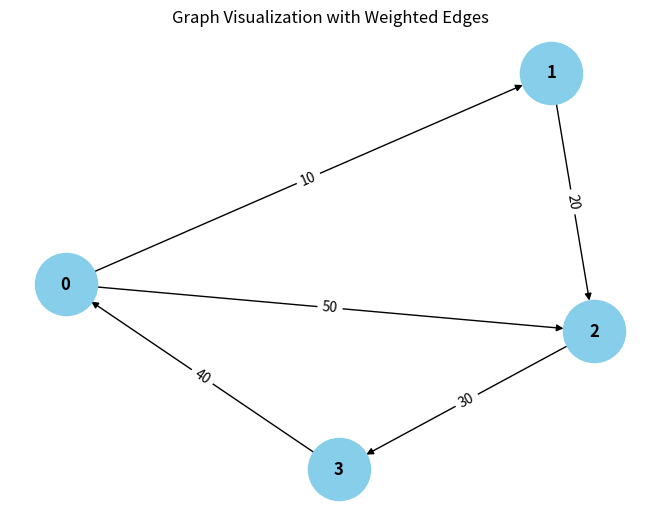

Recreate this plot in Python.
from collections import defaultdict

# ---------------------------
# WeightedGraph Class
# ---------------------------
class WeightedGraph:
    def __init__(self, vertices):
        self.vertices = vertices
        self.adj_list = {i: [] for i in range(vertices)}  # Adjacency list for the graph
        self.edges = []  # List to store the edges (u, v, weight)

    def add_edge(self, u, v, weight):
        """Add a single edge to the graph."""
        if (u , weight, v) not in self.edges:
            self.edges.append((u, v, weight))
            self.adj_list[u].append((v, weight))

    def add_multiple_edges(self, edges):
        """Add multiple edges at once."""
        for u, v, weight in edges:
            self.add_edge(u, v, weight)

    def get_edges(self):
        """Return all edges in the graph."""
        return self.edges

    def print_edges(self):
        """Print the edges of the graph."""
        print("Edges in the graph:")
        for u, v, weight in self.edges:
            print(f"{u} -> {v} (Weight: {weight})")

    def print_adj_list(self):
        """Print the adjacency list of the graph."""
        print("Adjacency List of the graph:")
        for u in self.adj_list:
            print(f"{u} -> {self.adj_list[u]}")

    def is_cyclic_directed(self):
        """Detect if there is a cycle in a directed graph using DFS."""
        visited = [False] * self.vertices
        rec_stack = [False] * self.vertices

        def dfs(v):
            visited[v] = True
            rec_stack[v] = True
            for neighbor, _ in self.adj_list[v]:
                if not visited[neighbor] and dfs(neighbor):
                    return True
                elif rec_stack[neighbor]:
                    return True
            rec_stack[v] = False
            return False

        for node in range(self.vertices):
            if not visited[node]:
                if dfs(node):
                    return True
        return False

    def is_cyclic_undirected(self):
        """Detect if there is a cycle in an undirected graph using DFS."""
        visited = [False] * self.vertices

        def dfs(v, parent):
            visited[v] = True
            for neighbor, _ in self.adj_list[v]:
                if not visited[neighbor]:
                    if dfs(neighbor, v):
                        return True
                elif parent != neighbor:
                    return True
            return False

        for node in range(self.vertices):
            if not visited[node]:
                if dfs(node, -1):
                    return True
        return False

    def is_negative_cycle(self):
        """Detect if there is a negative cycle using Bellman-Ford."""
        dist = [float("inf")] * self.vertices
        dist[0] = 0  # Start from node 0

        for _ in range(self.vertices - 1):
            for u, v, weight in self.edges:
                if dist[u] != float("inf") and dist[u] + weight < dist[v]:
                    dist[v] = dist[u] + weight

        for u, v, weight in self.edges:
            if dist[u] != float("inf") and dist[u] + weight < dist[v]:
                return True  # Negative cycle detected
        return False

    def reset_graph(self):
        """Reset the graph to its empty state."""
        self.edges = []  # Clear all edges
        self.adj_list = {i: [] for i in range(self.vertices)}  # Reset adjacency list for each vertex

    def union(self, parent, u, v):
        """Union-find helper function."""
        root_u = self.find_parent(parent, u)
        root_v = self.find_parent(parent, v)
        if root_u != root_v:
            parent[root_u] = root_v

    def find_parent(self, parent, v):
        """Find the root of the node using path compression."""
        if parent[v] == -1:
            return v
        parent[v] = self.find_parent(parent, parent[v])
        return parent[v]

    def is_cyclic_undirected_union_find(self):
        """Detect cycles in an undirected graph using Union-Find."""
        parent = [-1] * self.vertices

        for u, v, _ in self.edges:
            x = self.find_parent(parent, u)
            y = self.find_parent(parent, v)

            if x == y:
                return True
            self.union(parent, x, y)
        return False

    # ---------------------------
    # Helper functions for testing
    # ---------------------------

    def reset_graph_helper(self):
        """Reset the graph to an empty state for testing."""
        self.edges = []
        self.adj_list = defaultdict(list)

    def get_edges_helper(self):
        """Return all edges for testing."""
        return self.edges

    def add_multiple_edges_helper(self, edges):
        """Add multiple edges for testing."""
        for edge in edges:
            self.add_edge(*edge)

# ---------------------------
# Helper Class for Cycle Test Results
# ---------------------------
class CycleDetectionResults:
    def __init__(self):
        self.directed_cycle_detected = False
        self.undirected_cycle_detected = False
        self.negative_cycle_detected = False

# ---------------------------
# Additional Functionalities
# ---------------------------

class GraphRenderer:
    def __init__(self, graph):
        """Initialize the renderer for visualizing the graph."""
        self.graph = graph

    def render_edges(self):
        """Render the edges of the graph."""
        print("\nRendering edges of the graph:")
        for u, v, weight in self.graph.get_edges():
            print(f"{u} -> {v} (Weight: {weight})")

    def render_adj_list(self):
        """Render the adjacency list of the graph."""
        print("\nRendering adjacency list:")
        self.graph.print_adj_list()

    def render_summary(self):
        """Render a summary of the graph."""
        print("\nGraph summary:")
        print(f"Total vertices: {self.graph.vertices}")
        print(f"Total edges: {len(self.graph.get_edges())}")
        print(f"Is cyclic (directed): {self.graph.is_cyclic_directed()}")
        print(f"Is cyclic (undirected): {self.graph.is_cyclic_undirected()}")
        print(f"Has negative cycle: {self.graph.is_negative_cycle()}")

import matplotlib.pyplot as plt
import networkx as nx

class WeightedGraphVisualization:
    def __init__(self, graph):
        """Initialize the visualization of weighted graph."""
        self.graph = graph

    def visualize(self):
        """Visualize the graph with weighted edges using networkx and matplotlib."""
        G = nx.DiGraph()  # Using DiGraph for directed graph visualization

        # Add edges to the networkx graph
        for u, v, weight in self.graph.get_edges():
            G.add_edge(u, v, weight=weight)

        # Draw the graph
        pos = nx.spring_layout(G)  # Layout for node positioning
        edge_labels = nx.get_edge_attributes(G, 'weight')

        # Draw nodes, edges, and labels
        nx.draw(G, pos, with_labels=True, node_color='skyblue', node_size=2000, font_size=12, font_weight='bold')
        nx.draw_networkx_edge_labels(G, pos, edge_labels=edge_labels)

        # Display the plot
        plt.title("Graph Visualization with Weighted Edges")
        plt.show()


# ---------------------------
# Main Program
# ---------------------------

class WeightedGraphHandler:
    def __init__(self, vertices):
        """Initialize the graph handler."""
        self.graph = WeightedGraph(vertices)
        self.renderer = GraphRenderer(self.graph)
        self.visualizer = WeightedGraphVisualization(self.graph)

    def add_edges(self, edges):
        """Add edges to the graph."""
        for edge in edges:
            self.graph.add_edge(*edge)

    def render_graph(self):
        """Render the graph using the renderer."""
        self.renderer.render_edges()
        self.renderer.render_adj_list()

    def visualize_graph(self):
        """Visualize the graph using the visualizer."""
        self.visualizer.visualize()

    def cycle_detection_summary(self):
        """Print the cycle detection summary."""
        print("\nCycle detection summary:")
        print(f"Directed cycle detected: {self.graph.is_cyclic_directed()}")
        print(f"Undirected cycle detected: {self.graph.is_cyclic_undirected()}")
        print(f"Negative cycle detected: {self.graph.is_negative_cycle()}")

# ---------------------------
# Extended Graph Operations
# ---------------------------

class GraphCycleAnalysis:
    def __init__(self, graph):
        """Initialize cycle analysis on the graph."""
        self.graph = graph
        self.results = CycleDetectionResults()

    def analyze_cycles(self):
        """Analyze different types of cycles in the graph."""
        self.results.directed_cycle_detected = self.graph.is_cyclic_directed()
        self.results.undirected_cycle_detected = self.graph.is_cyclic_undirected()
        self.results.negative_cycle_detected = self.graph.is_negative_cycle()

    def print_analysis(self):
        """Print the analysis results."""
        print(f"Directed cycle detected: {self.results.directed_cycle_detected}")
        print(f"Undirected cycle detected: {self.results.undirected_cycle_detected}")
        print(f"Negative cycle detected: {self.results.negative_cycle_detected}")

# ---------------------------
# Main Function
# ---------------------------

if __name__ == "__main__":
    # Create a graph with 4 vertices (0, 1, 2, 3)
    graph_handler = WeightedGraphHandler(4)

    # Add some sample edges (u, v, weight)
    edges = [
        (0, 1, 10),  # Edge from 0 to 1 with weight 10
        (1, 2, 20),  # Edge from 1 to 2 with weight 20
        (2, 3, 30),  # Edge from 2 to 3 with weight 30
        (3, 0, 40),  # Edge from 3 to 0 with weight 40 (creates a directed cycle: 0 -> 1 -> 2 -> 3 -> 0)
        (0, 2, 50)  # Edge from 0 to 2 with weight 50
    ]

    # Add edges to the graph
    graph_handler.add_edges(edges)

    # Render the graph's edges and adjacency list
    graph_handler.render_graph()

    # Visualize the graph
    graph_handler.visualize_graph()

    # Detect and print the cycle results
    graph_handler.cycle_detection_summary()

    # Analyze cycles in detail
    cycle_analysis = GraphCycleAnalysis(graph_handler.graph)
    cycle_analysis.analyze_cycles()
    cycle_analysis.print_analysis()
